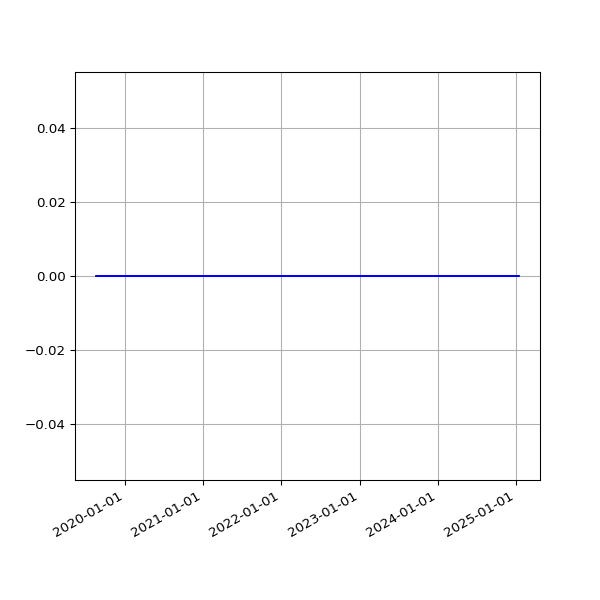

The data file committed next to this chart (first rows):
date, value
2019-08-21 04:55:33 +0000, 0
2019-08-21 06:59:05 +0100, 0
2019-08-22 05:00:42 +0000, 0
2019-08-22 06:43:16 +0100, 0
2019-08-23 05:15:49 +0000, 0
2019-08-23 06:29:29 +0100, 0
2019-08-24 05:24:15 +0000, 0
2019-08-24 07:02:29 +0100, 0
2019-08-25 05:16:21 +0000, 0
2019-08-25 07:23:01 +0100, 0
2019-08-26 04:35:33 +0000, 0
2019-08-26 06:38:40 +0100, 0
2019-08-27 04:37:21 +0000, 0
2019-08-27 06:06:19 +0100, 0
2019-08-28 04:36:06 +0000, 0
2019-08-28 06:24:25 +0100, 0
2019-08-29 06:18:33 +0100, 0
2019-08-30 04:44:03 +0000, 0
2019-08-30 06:57:00 +0100, 0
2019-08-31 04:49:13 +0000, 0
2019-08-31 07:21:42 +0100, 0
2019-09-01 04:43:45 +0000, 0
2019-09-01 06:49:29 +0100, 0
2019-09-02 04:41:08 +0000, 0
2019-09-02 07:51:11 +0100, 0
2019-09-03 04:50:01 +0000, 0
2019-09-03 07:29:39 +0100, 0
2019-09-04 04:57:06 +0000, 0
2019-09-04 06:17:51 +0100, 0
2019-09-05 04:48:13 +0000, 0
2019-09-05 06:54:14 +0100, 0
2019-09-06 05:20:12 +0000, 0
2019-09-06 07:45:40 +0100, 0
2019-09-07 04:42:38 +0000, 0
2019-09-07 07:11:51 +0100, 0
2019-09-08 04:41:29 +0000, 0
2019-09-08 07:03:55 +0100, 0
2019-09-09 04:37:28 +0000, 0
2019-09-09 07:14:57 +0100, 0
2019-09-10 04:46:18 +0000, 0
2019-09-10 06:46:30 +0100, 0
2019-09-11 04:56:11 +0000, 0
2019-09-11 08:54:56 +0100, 0
2019-09-12 04:48:32 +0000, 0
2019-09-12 05:58:56 +0100, 0
2019-09-13 05:11:05 +0000, 0
2019-09-13 07:46:46 +0100, 0
2019-09-14 04:54:29 +0000, 0
2019-09-14 07:31:29 +0100, 0
2019-09-15 04:54:29 +0000, 0
2019-09-15 06:56:58 +0100, 0
2019-09-16 04:43:56 +0000, 0
2019-09-16 07:12:25 +0100, 0
2019-09-17 04:56:34 +0000, 0
2019-09-17 07:28:47 +0100, 0
2019-09-18 04:45:22 +0000, 0
2019-09-18 07:41:15 +0100, 0
2019-09-19 04:50:10 +0000, 0
2019-09-19 06:31:50 +0100, 0
2019-09-20 04:51:02 +0000, 0
... 2,178 more rows
